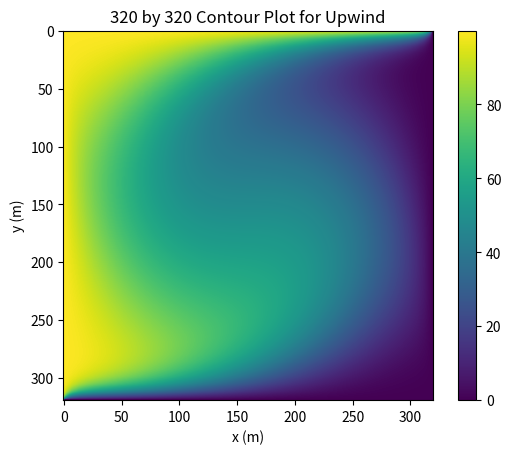

Here is the Python script that generated this plot:
# -*- coding: utf-8 -*-
"""
FILE Advection-DiffusionFVM.py
Solves Advection-Diffusion Equation using Finite Volume Method

[redacted]
[redacted]

MIE1210 Project 3 #4

[redacted]

This code is designed to solve the advection-diffusion equation,
using FVM method with Scipy.
Refer to my report for detailed explanation.
"""

import numpy as np
import scipy.sparse as sp
import scipy.sparse.linalg as spla

np.set_printoptions(threshold=np.inf)


# Method: 1 for central difference, 2 for upwind
def AdvecSolver(method, nx, ny):
    # Set the grid dimensions
    lx = 1.
    ly = 1.

    # Compute the grid spacing
    dx = lx / nx
    dy = ly / ny

    # Initialize the temperature array to zeros
    d = np.zeros((nx, ny)).flatten()

    # Create the index map, i.e. assign grid nodes to matrix rows
    idx = np.arange(0, nx * ny).reshape((nx, ny))

    # Create lists to hold the non-zero entries in coo format
    data = np.ones(2 * nx + 2 * (ny - 2)).tolist()
    rows = np.concatenate((idx[:, [0, -1]].flatten(), idx[[0, -1], 1:-1].flatten())).tolist()
    cols = list(rows)

    # Parameters
    g = 5  # gamma
    ux = np.zeros(shape=(nx, ny))
    uy = np.zeros(shape=(nx, ny))
    for i in range(1, nx + 1):
        for j in range(1, ny + 1):
            y = -((i - 1) - (nx - 1) / 2)
            x = (j - 1) - (ny - 1) / 2
            r = np.sqrt(np.power(y, 2) + np.power(x, 2))
            if ((j - 1) - (ny - 1) / 2) > 0:
                theta = np.arctan(y / x)
            else:
                theta = np.pi + np.arctan(y / x)
            ux[i - 1, j - 1] = -r * np.sin(theta)
            uy[i - 1, j - 1] = r * np.cos(theta)
    rho = 1.2  # density of air (kg/m^3)
    De = Dw = g / dx
    Dn = Ds = g / dy
    Fe = Fw = rho * ux
    Fn = Fs = rho * uy
    # Pe=Fe/De

    # Boundary Conditions
    Tw = Tn = 100
    Ts = Te = 0

    if method == 1:  # Central Differencing
        a_e = (De - Fe / 2)
        a_w = (Dw + Fw / 2)
        a_n = (Dn - Fn / 2)
        a_s = (Ds + Fs / 2)

    if method == 2:  # Upwind Differencing
        a_e = np.zeros(shape=(nx, ny))
        a_w = np.zeros(shape=(nx, ny))
        a_n = np.zeros(shape=(nx, ny))
        a_s = np.zeros(shape=(nx, ny))
        for j in range(1, ny):
            for i in range(1, nx):
                a_e[i - 1, j - 1] = (De + max(0, -Fe[i - 1, j - 1]))
                a_w[i - 1, j - 1] = (Dw + max(Fw[i - 1, j - 1], 0))
                a_n[i - 1, j - 1] = (Dn + max(0, -Fn[i - 1, j - 1]))
                a_s[i - 1, j - 1] = (Ds + max(Fs[i - 1, j - 1], 0))

    # Middle Points (Within Boundaries)
    for j in range(1, ny - 1):
        for i in range(1, nx - 1):
            a_c = a_w[i, j] + a_e[i, j] + (Fe[i, j] - Fw[i, j]) + a_n[i, j] + a_s[i, j] + (Fn[i, j] - Fs[i, j])
            data.extend([a_c, -a_e[i, j], -a_w[i, j], -a_n[i, j], -a_s[i, j]])
            rows.extend([idx[i, j]] * 5)
            cols.extend([idx[i, j], idx[i, j + 1], idx[i, j - 1], idx[i - 1, j], idx[i + 1, j]])

    # West Boundary condition
    for i in range(1, nx - 1):
        a_c = a_e[i - 1, 0] + (Fe[i - 1, 0] - Fw[i - 1, 0]) + a_n[i - 1, 0] + a_s[i - 1, 0] + (
                    Fn[i - 1, 0] - Fs[i - 1, 0]) + (2 * Dw + Fw[i - 1, 0])
        data.extend([a_c, -a_e[i - 1, 0], -a_n[i - 1, 0], -a_s[i - 1, 0]])
        rows.extend([idx[i, 0]] * 4)
        cols.extend([idx[i, 0], idx[i, 1], idx[i - 1, 0], idx[i + 1, 0]])
        d[idx[i, 0]] = (2 * Dw + Fw[i - 1, 0]) * Tw

    # North Boundary condition
    for j in range(1, ny - 1):
        if method == 1:
            a_c = a_w[0, j - 1] + a_e[0, j - 1] + (Fe[0, j - 1] - Fw[0, j - 1]) + a_s[0, j - 1] + (
                        Fn[0, j - 1] - Fs[0, j - 1]) + (2 * Dn - Fn[0, j - 1])
        if method == 2:
            a_c = a_w[0, j - 1] + a_e[0, j - 1] + (Fe[0, j - 1] - Fw[0, j - 1]) + a_s[0, j - 1] + (
                        Fn[0, j - 1] - Fs[0, j - 1]) + 2 * Dn
        data.extend([a_c, -a_w[0, j - 1], -a_e[0, j - 1], -a_s[0, j - 1]])
        rows.extend([idx[0, j]] * 4)
        cols.extend([idx[0, j], idx[0, j - 1], idx[0, j + 1], idx[1, j]])
        if method == 1:
            d[idx[0, j]] = (2 * Dn - Fn[0, j - 1]) * Tn
        if method == 2:
            d[idx[0, j]] = 2 * Dn * Tn
    # East Boundary condition
    for i in range(1, nx - 1):
        if method == 1:
            a_c = a_w[i - 1, -1] + (Fe[i - 1, -1] - Fw[i - 1, -1]) + a_n[i - 1, -1] + a_s[i - 1, -1] + (
                        Fn[i - 1, -1] - Fs[i - 1, -1]) + (2 * De - Fe[i - 1, -1])
        if method == 2:
            a_c = a_w[i - 1, -1] + (Fe[i - 1, -1] - Fw[i - 1, -1]) + a_n[i - 1, -1] + a_s[i - 1, -1] + (
                        Fn[i - 1, -1] - Fs[i - 1, -1]) + 2 * De
        data.extend([a_c, -a_w[i - 1, -1], -a_n[i - 1, -1], -a_s[i - 1, -1]])
        rows.extend([idx[i, -1]] * 4)
        cols.extend([idx[i, -1], idx[i, -2], idx[i - 1, -1], idx[i + 1, -1]])
        if method == 1:
            d[idx[i, -1]] = (2 * De - Fe[i - 1, -1]) * Te
        if method == 2:
            d[idx[i, -1]] = 2 * De * Te

    # South Boundary condition
    for j in range(1, ny - 1):
        a_c = a_w[nx - 1, j - 1] + a_e[nx - 1, j - 1] + (Fe[nx - 1, j - 1] - Fw[nx - 1, j - 1]) + a_n[nx - 1, j - 1] + (
                    Fn[nx - 1, j - 1] - Fs[nx - 1, j - 1]) + (2 * Ds + Fs[nx - 1, j - 1])
        data.extend([a_c, -a_w[nx - 1, j - 1], -a_e[nx - 1, j - 1], -a_n[nx - 1, j - 1]])
        rows.extend([idx[nx - 1, j]] * 4)
        cols.extend([idx[nx - 1, j], idx[nx - 1, j - 1], idx[nx - 1, j + 1], idx[nx - 2, j]])
        d[idx[-1, j]] = (2 * Ds + Fs[nx - 1, j - 1]) * Ts

    # South West Corner
    a_c = a_e[nx - 1, 0] + (Fe[nx - 1, 0] - Fw[nx - 1, 0]) + a_n[nx - 1, 0] + (Fn[nx - 1, 0] - Fs[nx - 1, 0]) + (
                2 * Ds + Fs[nx - 1, 0]) + (2 * Dw + Fw[nx - 1, 0])
    data.extend([a_c, -a_e[nx - 1, 0], -a_n[nx - 1, 0]])
    rows.extend([idx[nx - 1, 0]] * 3)
    cols.extend([idx[nx - 1, 0], idx[nx - 1, 1], idx[nx - 2, 0]])
    d[idx[nx - 1, 0]] = (2 * Dw + Fw[nx - 1, 0]) * Tw

    # South East Corner
    a_c = a_w[nx - 1, -1] + (Fe[nx - 1, -1] - Fw[nx - 1, -1]) + a_n[nx - 1, -1] + (Fn[nx - 1, -1] - Fs[nx - 1, -1]) + (
                2 * Ds + Fs[nx - 1, -1]) + (2 * De - Fe[nx - 1, -1])
    data.extend([a_c, -a_w[nx - 1, -1], -a_n[nx - 1, -1]])
    rows.extend([idx[nx - 1, -1]] * 3)
    cols.extend([idx[nx - 1, -1], idx[nx - 1, -2], idx[nx - 2, -1]])

    # North East Corner
    if method == 1:
        a_c = a_w[0, -1] + (Fe[0, -1] - Fw[0, -1]) + a_s[0, -1] + (Fn[0, -1] - Fs[0, -1]) + (2 * Dn - Fn[0, -1]) + (
                    2 * De - Fe[0, -1])
    if method == 2:
        a_c = a_w[0, -1] + (Fe[0, -1] - Fw[0, -1]) + a_s[0, -1] + (Fn[0, -1] - Fs[0, -1]) + 2 * Dn + 2 * De
    data.extend([a_c, -a_w[0, -1], -a_s[0, -1]])
    rows.extend([idx[0, -1]] * 3)
    cols.extend([idx[0, -1], idx[0, -2], idx[1, -1]])
    if method == 1:
        d[idx[0, ny - 1]] = (2 * Dn - Fn[0, -1]) * Tn
    if method == 2:
        d[idx[0, ny - 1]] = 2 * Dn * Tn

    # North West Corner
    if method == 1:
        a_c = a_e[0, 0] + (Fe[0, 0] - Fw[0, 0]) + a_s[0, 0] + (Fn[0, 0] - Fs[0, 0]) + (2 * Dn - Fn[0, 0]) + (
                    2 * Dw + Fw[0, 0])
    if method == 2:
        a_c = a_e[0, 0] + (Fe[0, 0] - Fw[0, 0]) + a_s[0, 0] + (Fn[0, 0] - Fs[0, 0]) + 2 * Dn + (2 * Dw + Fw[0, 0])
    data.extend([a_c, -a_e[0, 0], -a_s[0, 0]])
    rows.extend([idx[0, 0]] * 3)
    cols.extend([idx[0, 0], idx[0, 1], idx[1, 0]])
    if method == 1:
        d[idx[0, 0]] = (2 * Dw + Fw[0, 0]) * Tw + (2 * Dn - Fn[0, 0]) * Tn
    if method == 2:
        d[idx[0, 0]] = (2 * Dw + Fw[0, 0]) * Tw + 2 * Dn * Tn

    # Construct coo sparse matrix, and convert it to csr format for better efficiency
    A = sp.coo_matrix((data, (rows, cols)), shape=(nx * ny, nx * ny)).tocsr()

    # Solve the system. Pass in the T values as the rhs vector (zero everywhere except boundaries)
    T = spla.spsolve(A, d)
    T = T.reshape(nx, ny)
    return T


# Helper function to reshape the large matrix to smaller by taking average for easier error calculation
def matavg(a, shape):
    sh = shape[0], a.shape[0] // shape[0], shape[1], a.shape[1] // shape[1]
    return a.reshape(sh).mean(-1).mean(1)


def FindConv(method):
    Tff = AdvecSolver(method, 320, 320)
    Tf = AdvecSolver(method, 160, 160)
    Tc = AdvecSolver(method, 80, 80)
    Tfff = matavg(Tff, (160, 160))
    Tffc = matavg(Tfff, (80, 80))
    ect = 0
    eft = 0
    for c in range(1, 81):
        for d in range(1, 81):
            ect = ect + (Tffc[c - 1, d - 1] - Tc[c - 1, d - 1]) ** 2
    ec = (1 / 80 / 80 * ect) ** 0.5

    for e in range(1, 161):
        for f in range(1, 161):
            eft = eft + (Tfff[e - 1, f - 1] - Tf[e - 1, f - 1]) ** 2
    ef = (1 / 160 / 160 * eft) ** 0.5

    conv = np.log(ec / ef) / np.log(160 / 80)
    return conv


def main():
    nx = ny = 320
    method = 2  # 1 for CD, 2 for Upwind
    if method == 1:
        m = "CD"
    if method == 2:
        m = "Upwind"
    T = (AdvecSolver(method, nx, ny))

    import matplotlib.pyplot as plt
    # Create an x, y grid and graph
    cp = plt.imshow(T)
    plt.colorbar(cp)
    plt.title('%d by %d Contour Plot for %s' % (nx, ny, m))
    plt.xlabel('x (m)')
    plt.ylabel('y (m)')
    plt.show()

    conv1 = FindConv(1)
    conv2 = FindConv(2)
    print('Order of Convergence for CD is:', conv1)
    print('Order of Convergence for Upwind is:', conv2)


if __name__ == '__main__':
    import time

    start = time.time()
    main()
    end = time.time()
    print('Execution time =', end - start)